Labelled photos from "bt4222_project", an image-classification folder in TarciusW/bt4222_project. The possible labels are: hostile images, non-hostile images.

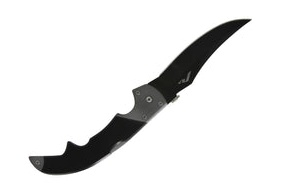
Label: hostile images

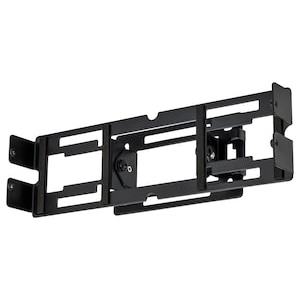
Label: non-hostile images

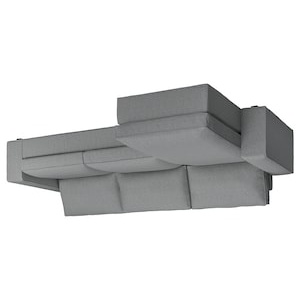
Label: non-hostile images

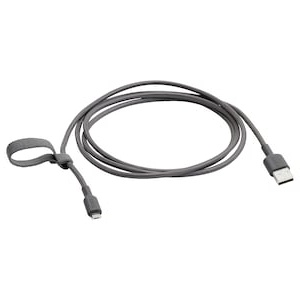
Label: non-hostile images

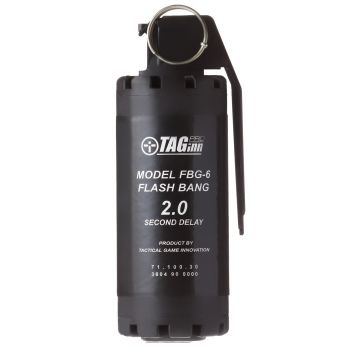
Label: hostile images

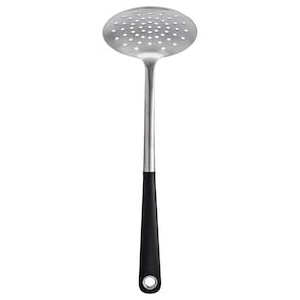
Label: non-hostile images
